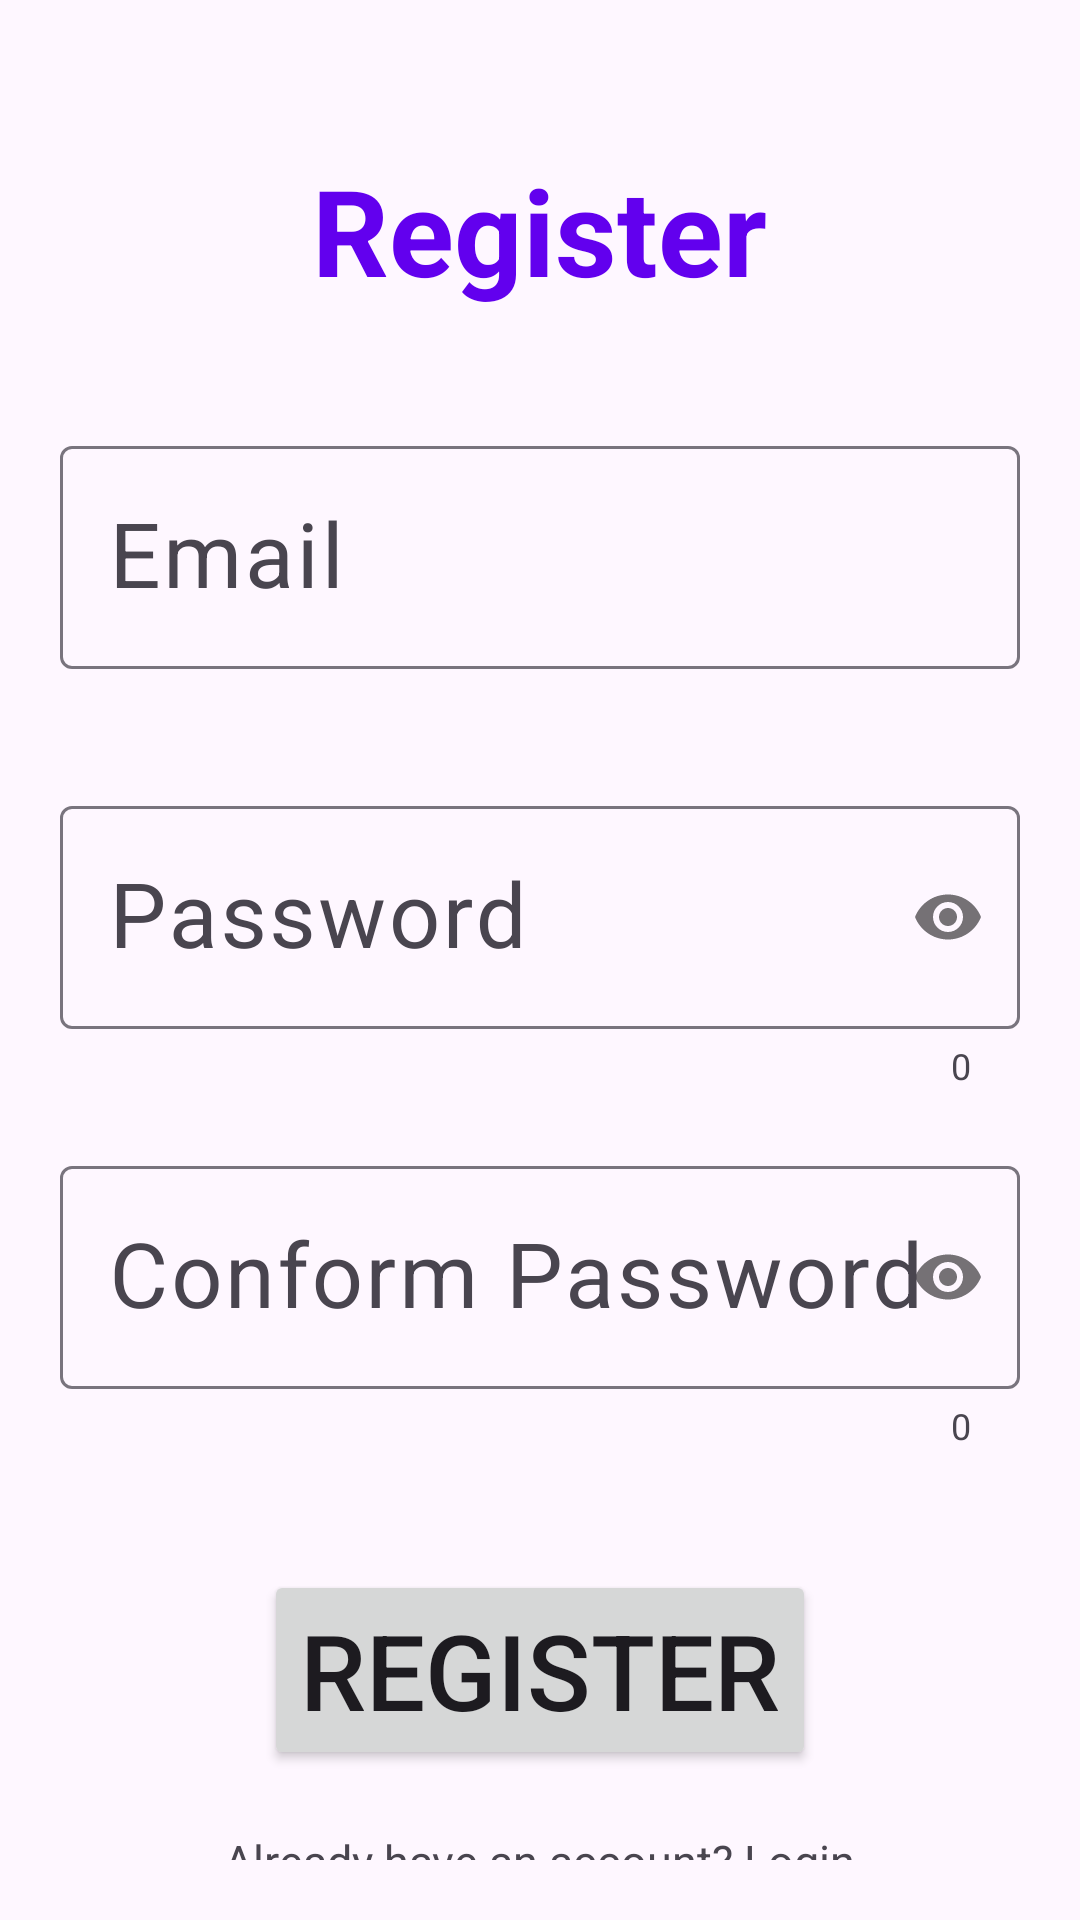

Write the Android layout XML for this screen, with the resource values it uses.
<!-- AndroidManifest.xml: application theme Theme.Vaatu -->
<!-- res/layout/activity_register.xml -->
<?xml version="1.0" encoding="utf-8"?>
<LinearLayout
    xmlns:android="http://schemas.android.com/apk/res/android"
    xmlns:app="http://schemas.android.com/apk/res-auto"
    xmlns:tools="http://schemas.android.com/tools"
    android:layout_width="match_parent"
    android:layout_height="match_parent"
    tools:context=".RegisterActivity"
    android:orientation="vertical"
    android:padding="20dp"
    >


    <TextView
        android:id="@+id/registerTxt"
        android:layout_width="wrap_content"
        android:layout_height="wrap_content"
        android:text="Register"
        android:layout_gravity="center_horizontal"
        android:textSize="40sp"
        android:textStyle="bold"
        android:layout_marginTop="30dp"
        android:textColor="@color/colorPrimary"
        />



    <com.google.android.material.textfield.TextInputLayout
        android:layout_width="match_parent"
        android:layout_height="wrap_content"
        android:layout_marginTop="40dp"
        android:id="@+id/text_input_email"
        app:errorEnabled="true"


        >

    <com.google.android.material.textfield.TextInputEditText

        android:layout_width="match_parent"
        android:layout_height="wrap_content"
        android:id="@+id/emailIdEt"
        android:layout_marginTop="100dp"
        android:hint="Email"
        android:textSize="30sp"

        android:inputType="textEmailAddress"
        />


    </com.google.android.material.textfield.TextInputLayout>


    <com.google.android.material.textfield.TextInputLayout
        android:layout_width="match_parent"
        android:layout_height="wrap_content"
        android:layout_marginTop="20dp"
        app:errorEnabled="true"
        app:counterEnabled="true"
        app:passwordToggleEnabled="true"
        >


        <com.google.android.material.textfield.TextInputEditText
            android:layout_width="match_parent"
            android:layout_height="wrap_content"
            android:id="@+id/passwordEt"
            android:hint="Password"
            android:textSize="30sp"
            android:inputType="textPassword"
            />


    </com.google.android.material.textfield.TextInputLayout>

    <com.google.android.material.textfield.TextInputLayout
        android:layout_width="match_parent"
        android:layout_height="wrap_content"
        android:layout_marginTop="20dp"
        android:id="@+id/text_input_password"
        app:errorEnabled="true"
        app:counterEnabled="true"
        app:passwordToggleEnabled="true"
        >


        <com.google.android.material.textfield.TextInputEditText
            android:layout_width="match_parent"
            android:layout_height="wrap_content"
            android:id="@+id/conformPasswordEt"
            android:hint="Conform Password"
            android:textSize="30sp"
            android:inputType="textPassword"
            />


    </com.google.android.material.textfield.TextInputLayout>

    
    <androidx.appcompat.widget.AppCompatButton
        android:layout_marginTop="40dp"
        android:layout_width="wrap_content"
        android:layout_height="wrap_content"
        android:id="@+id/registerBtn"
        android:layout_gravity="center_horizontal"
        android:text="Register"
        android:textSize="35sp"
        />


    <TextView
        android:id="@+id/haveAccountTv"
        android:layout_width="wrap_content"
        android:layout_height="wrap_content"
        android:layout_marginTop="20dp"
        android:text="Already have an account? Login"
        android:textSize="15sp"
        android:layout_gravity="center"
        />



</LinearLayout>
<!-- resources referenced by this layout -->
<resources>
  <color name="colorPrimary">#6200EE</color>
  <style name="Theme.Vaatu" parent="Base.Theme.Vaatu" />
  <style name="Base.Theme.Vaatu" parent="Theme.Material3.Light.NoActionBar">
          <item name="colorPrimary">@color/colorPrimary</item>
          <item name="colorPrimaryDark">@color/colorPrimaryDark</item>
          <item name="colorAccent">@color/colorAccent</item>
      </style>
  <color name="colorPrimaryDark">#370083</color>
  <color name="colorAccent">#6200EE</color>
</resources>
